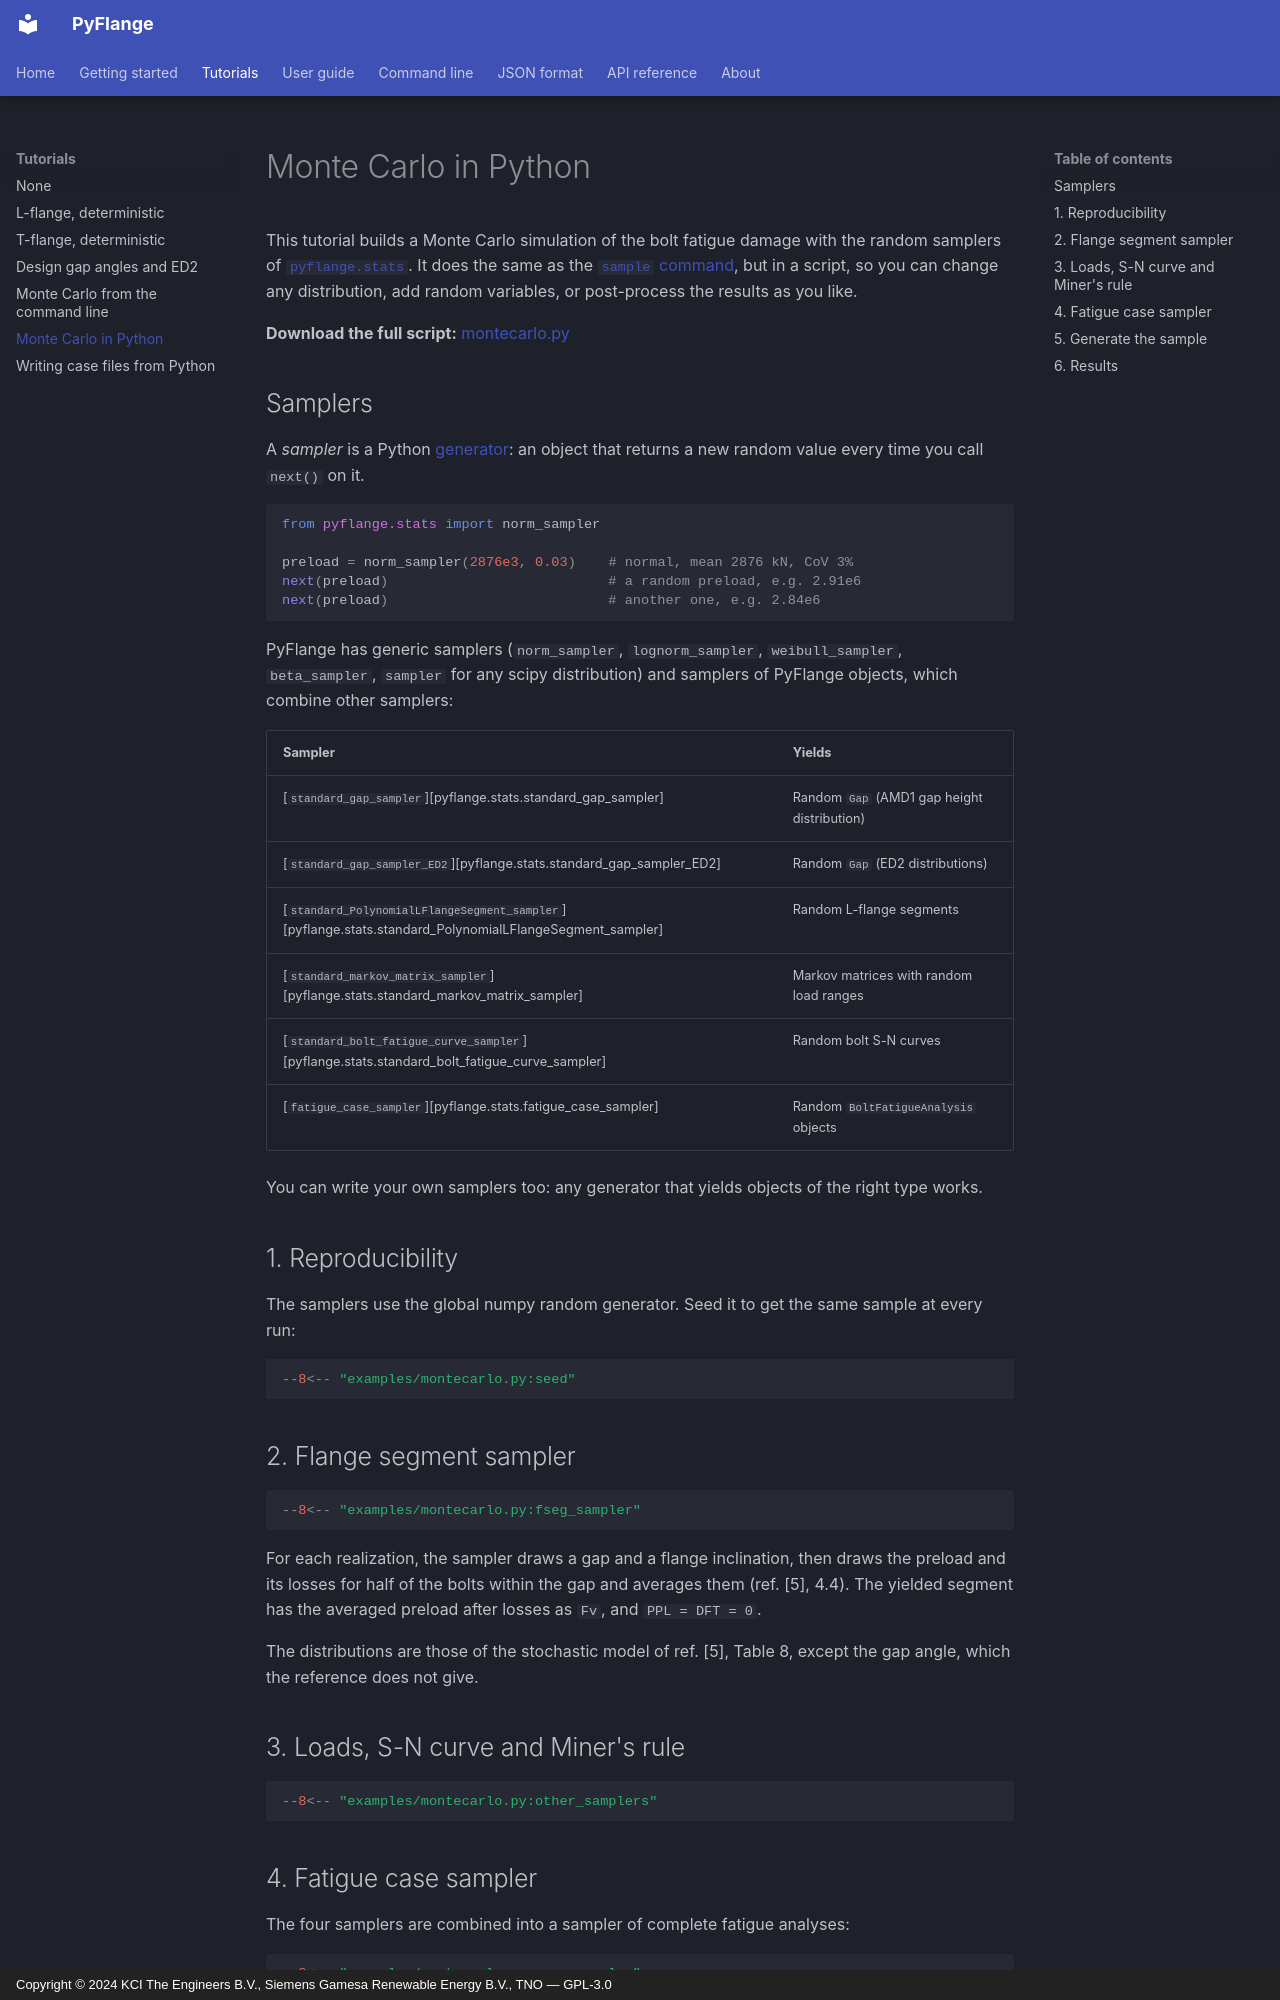

repository: kcibv/pyflange · page: tutorials/montecarlo-python/index.html · generator: mkdocs · copyright: Copyright © 2024 KCI The Engineers B.V., Siemens Gamesa Renewable Energy B.V., TNO — GPL-3.0

# Monte Carlo in Python

This tutorial builds a Monte Carlo simulation of the bolt fatigue damage with
the random samplers of [`pyflange.stats`](../apis/stats.md). It does the same
as the [`sample` command](montecarlo-cli.md), but in a script, so you can
change any distribution, add random variables, or post-process the results
as you like.

**Download the full script:**
[montecarlo.py](../examples/montecarlo.py){ download="montecarlo.py" }

## Samplers

A *sampler* is a Python
[generator](https://docs.python.org/3/glossary.html#term-generator): an
object that returns a new random value every time you call `next()` on it.

```python
from pyflange.stats import norm_sampler

preload = norm_sampler(2876e3, 0.03)    # normal, mean 2876 kN, CoV 3%
next(preload)                           # a random preload, e.g. 2.91e6
next(preload)                           # another one, e.g. 2.84e6
```

PyFlange has generic samplers (`norm_sampler`, `lognorm_sampler`,
`weibull_sampler`, `beta_sampler`, `sampler` for any scipy distribution) and
samplers of PyFlange objects, which combine other samplers:

| Sampler | Yields |
|---------|--------|
| [`standard_gap_sampler`][pyflange.stats.standard_gap_sampler] | Random `Gap` (AMD1 gap height distribution) |
| [`standard_gap_sampler_ED2`][pyflange.stats.standard_gap_sampler_ED2] | Random `Gap` (ED2 distributions) |
| [`standard_PolynomialLFlangeSegment_sampler`][pyflange.stats.standard_PolynomialLFlangeSegment_sampler] | Random L-flange segments |
| [`standard_markov_matrix_sampler`][pyflange.stats.standard_markov_matrix_sampler] | Markov matrices with random load ranges |
| [`standard_bolt_fatigue_curve_sampler`][pyflange.stats.standard_bolt_fatigue_curve_sampler] | Random bolt S-N curves |
| [`fatigue_case_sampler`][pyflange.stats.fatigue_case_sampler] | Random `BoltFatigueAnalysis` objects |

You can write your own samplers too: any generator that yields objects of the
right type works.

## 1. Reproducibility

The samplers use the global numpy random generator. Seed it to get the same
sample at every run:

```python
--8<-- "examples/montecarlo.py:seed"
```

## 2. Flange segment sampler

```python
--8<-- "examples/montecarlo.py:fseg_sampler"
```

For each realization, the sampler draws a gap and a flange inclination, then
draws the preload and its losses for half of the bolts within the gap and
averages them (ref. [5], 4.4). The yielded segment has the averaged preload
after losses as `Fv`, and `PPL = DFT = 0`.

The distributions are those of the stochastic model of ref. [5], Table 8,
except the gap angle, which the reference does not give.

## 3. Loads, S-N curve and Miner's rule

```python
--8<-- "examples/montecarlo.py:other_samplers"
```
